Run: headless pygame with SDL's dummy video driver; simulated clock (each Clock.tick advances the game by its frame time, no real sleeping); random seed 0; keys injected as events and as key.get_pressed() state; no mouse input.
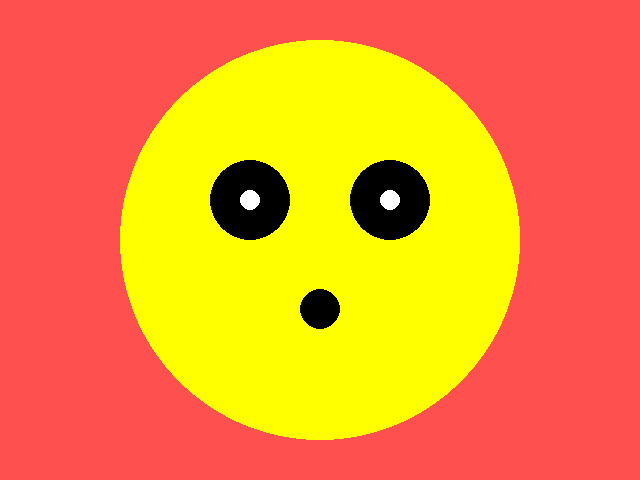
Frame 1 of 4 · flips 1–60 · no input
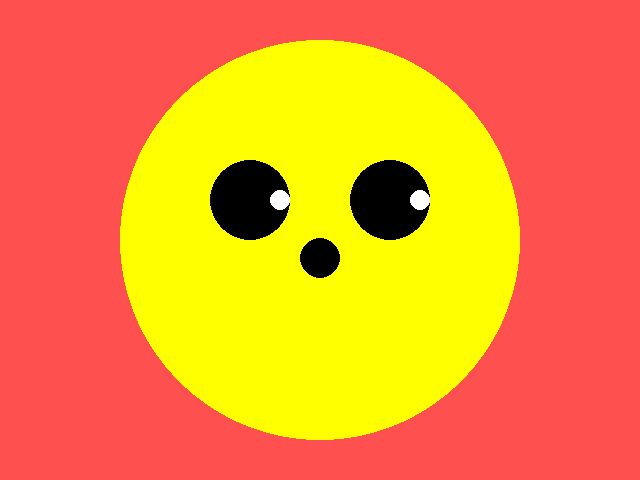
Frame 2 of 4 · flips 61–180 · tapped SPACE, RETURN · held RIGHT (→), D
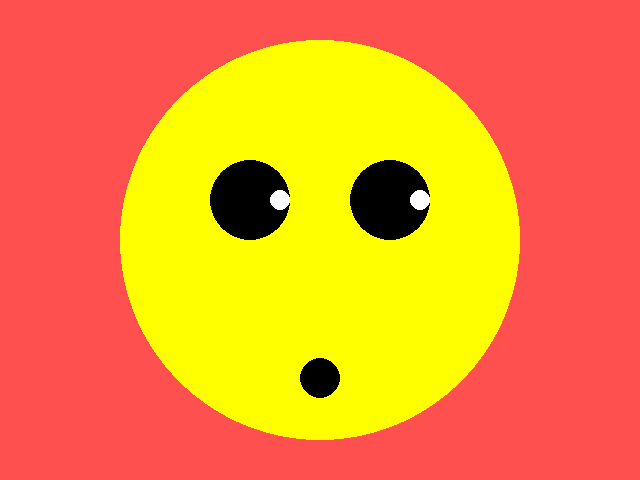
Frame 3 of 4 · flips 181–300 · held DOWN (↓), S
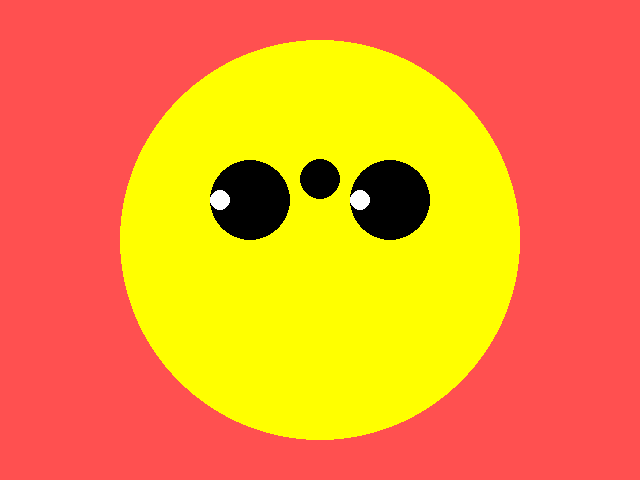
Frame 4 of 4 · flips 301–420 · held LEFT (←), A, UP (↑), W

The pygame program that drew these frames:

# TODO: Copy all of your   05-Animation.py   program and put it below this comment.

# TODO: In this module we'll make the nose reset when the up arrow is pressed.

# Additional challenges (time permitting):
#   Make the eyes move left and right with the left and right arrow button.
#   Make the nose color change when the spacebar is pressed.
#   Make the face grow and shrink with the g and s buttons.
#   Draw a proportionally incorrect stick figure body under the face using lines.
#   Make everything drawn move down off the screen if a the mouse down event occurs.

import pygame
import sys

pygame.init()
screen = pygame.display.set_mode((640, 480))

nose_y=250
eye_ax=250
eye_bx=390
clock=pygame.time.Clock()
while True:
    clock.tick(60)
    for event in pygame.event.get():
        if event.type == pygame.QUIT:
            sys.exit()

        pressed_keys = pygame.key.get_pressed()
        if pressed_keys[pygame.K_UP]:
            nose_y=60
        if pressed_keys[pygame.K_RIGHT]:
            eye_ax=280
        if pressed_keys[pygame.K_LEFT]:
            eye_ax=220
        if pressed_keys[pygame.K_RIGHT]:
            eye_bx=420
        if pressed_keys[pygame.K_LEFT]:
            eye_bx = 360
    screen.fill((255, 80, 80))

    pygame.draw.circle(screen, (255, 255, 0), (320, 240), 200)
    pygame.draw.circle(screen, (0, 0, 0), (250, 200), 40)
    pygame.draw.circle(screen, (0, 0, 0), (390, 200), 40)
    pygame.draw.circle(screen, (255, 255, 255), (eye_ax, 200), 10)
    pygame.draw.circle(screen, (255, 255, 255), (eye_bx, 200), 10)
    pygame.draw.rect(screen, (0, 0, 0), (270, 340, 100, -50), 30)
    pygame.draw.line(screen, (255, 255, 0), (250, 280), (390, 280), 49)
    pygame.draw.circle(screen, (0, 0, 0), (320, nose_y), 20)

    nose_y =nose_y + 1
    if nose_y > 420:
        nose_y = 250


    pygame.display.update()
